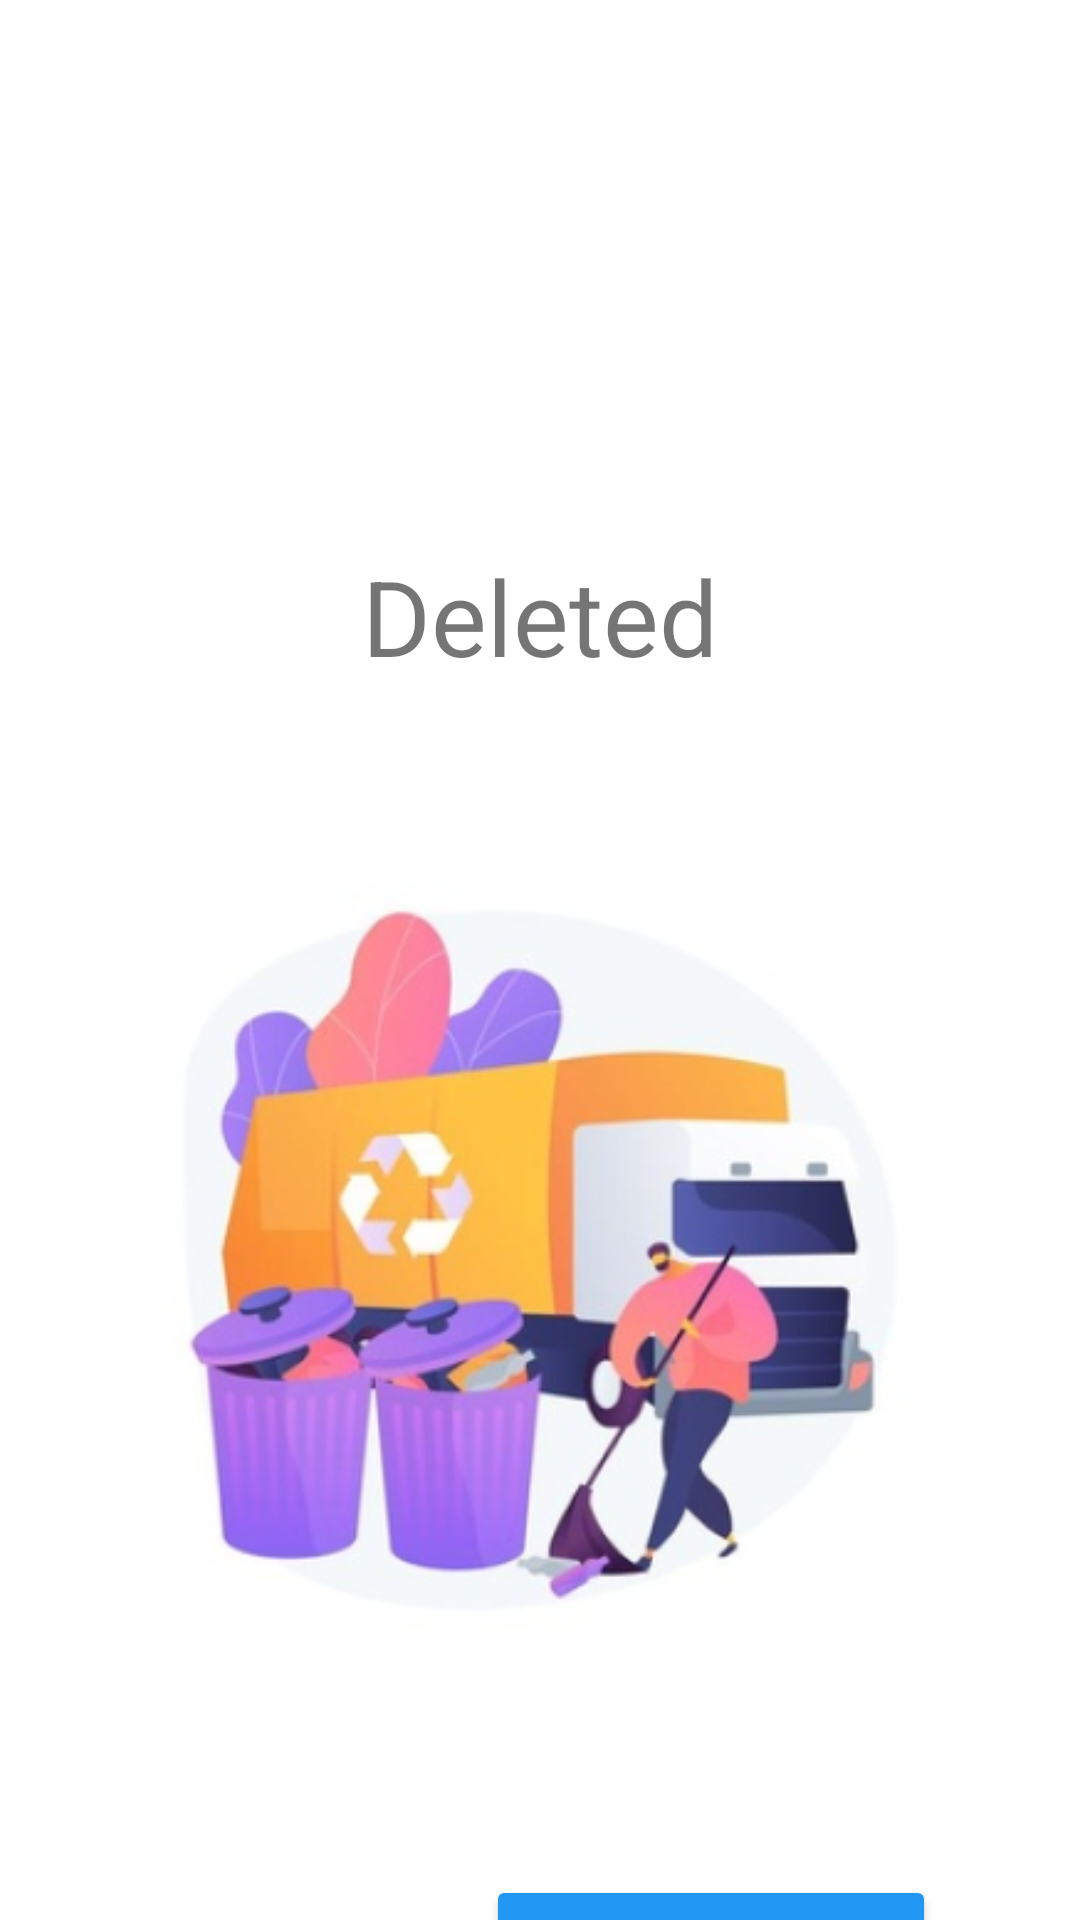

Here is an Android app screen rendered from its layout file. Give the layout XML and the strings, colors and styles it references.
<!-- AndroidManifest.xml: application theme Theme.GoApp -->
<!-- res/layout/activity_go_delete_bus.xml -->
<?xml version="1.0" encoding="utf-8"?>
<androidx.constraintlayout.widget.ConstraintLayout xmlns:android="http://schemas.android.com/apk/res/android"
    xmlns:app="http://schemas.android.com/apk/res-auto"
    xmlns:tools="http://schemas.android.com/tools"
    android:layout_width="match_parent"
    android:layout_height="match_parent"
    tools:context=".Go_DeleteBus">

    <ImageView
        android:id="@+id/imageView"
        android:layout_width="346dp"
        android:layout_height="290dp"
        android:layout_marginTop="36dp"
        app:layout_constraintEnd_toEndOf="parent"
        app:layout_constraintHorizontal_bias="0.505"
        app:layout_constraintStart_toStartOf="parent"
        app:layout_constraintTop_toBottomOf="@+id/textView2"
        app:srcCompat="@drawable/delete" />

    <TextView
        android:id="@+id/textView2"
        android:layout_width="wrap_content"
        android:layout_height="57dp"
        android:layout_marginTop="8dp"
        android:text="@string/delete"
        android:textAlignment="center"
        android:textSize="35dp"
        app:layout_constraintEnd_toEndOf="parent"
        app:layout_constraintHorizontal_bias="0.5"
        app:layout_constraintStart_toStartOf="parent"
        app:layout_constraintTop_toBottomOf="@+id/imageView2" />

    <ImageView
        android:id="@+id/imageView2"
        android:layout_width="101dp"
        android:layout_height="94dp"
        android:layout_marginTop="80dp"
        app:layout_constraintEnd_toEndOf="parent"
        app:layout_constraintHorizontal_bias="0.5"
        app:layout_constraintStart_toStartOf="parent"
        app:layout_constraintTop_toTopOf="parent"
        app:srcCompat="@drawable/tick" />


    <Button
        android:id="@+id/btn"
        android:layout_width="150dp"
        android:layout_height="45dp"
        android:layout_marginTop="60dp"
        android:layout_marginEnd="48dp"
        android:onClick="nextActivity01"
        android:text="@string/btn_homepage"
        android:textColor="@color/white"
        android:textSize="16sp"
        app:backgroundTint="#2196F3"
        app:cornerRadius="10dp"
        app:layout_constraintEnd_toEndOf="parent"
        app:layout_constraintTop_toBottomOf="@+id/imageView" />

</androidx.constraintlayout.widget.ConstraintLayout>
<!-- resources referenced by this layout -->
<resources>
  <color name="white">#FFFFFFFF</color>
  <!-- drawable delete: png bitmap (drawable, 110675 bytes) -->
  <string name="btn_homepage">Home Page</string>
  <string name="delete">Deleted</string>
  <style name="Theme.GoApp" parent="Theme.MaterialComponents.DayNight.DarkActionBar">
          
          <item name="colorPrimary">@color/purple_500</item>
          <item name="colorPrimaryVariant">@color/purple_700</item>
          <item name="colorOnPrimary">@color/white</item>
          
          <item name="colorSecondary">@color/teal_200</item>
          <item name="colorSecondaryVariant">@color/teal_700</item>
          <item name="colorOnSecondary">@color/black</item>
          
          <item name="android:statusBarColor" tools:targetApi="l">?attr/colorPrimaryVariant</item>
          
      </style>
  <color name="purple_500">#FF000000</color>
  <color name="purple_700">#FF3700B3</color>
  <color name="teal_200">#FF03DAC5</color>
  <color name="teal_700">#FF018786</color>
  <color name="black">#FF000000</color>
</resources>
